Labelled photos from "dataset", an image-classification folder in alevinas/minecraftImagesRNA. The possible labels are: araña, cerdo, creeper, gato, vaca, zombie.

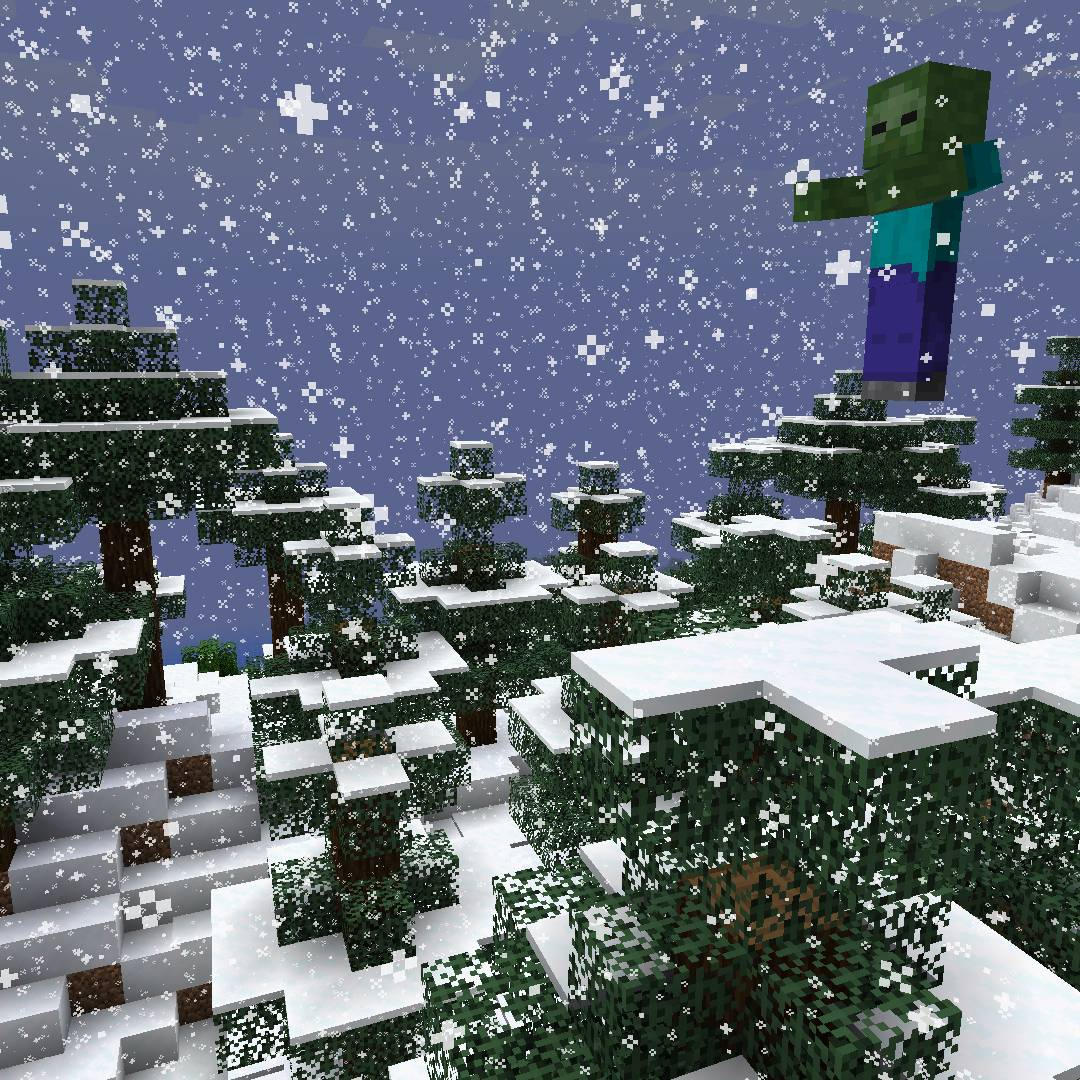
Label: zombie

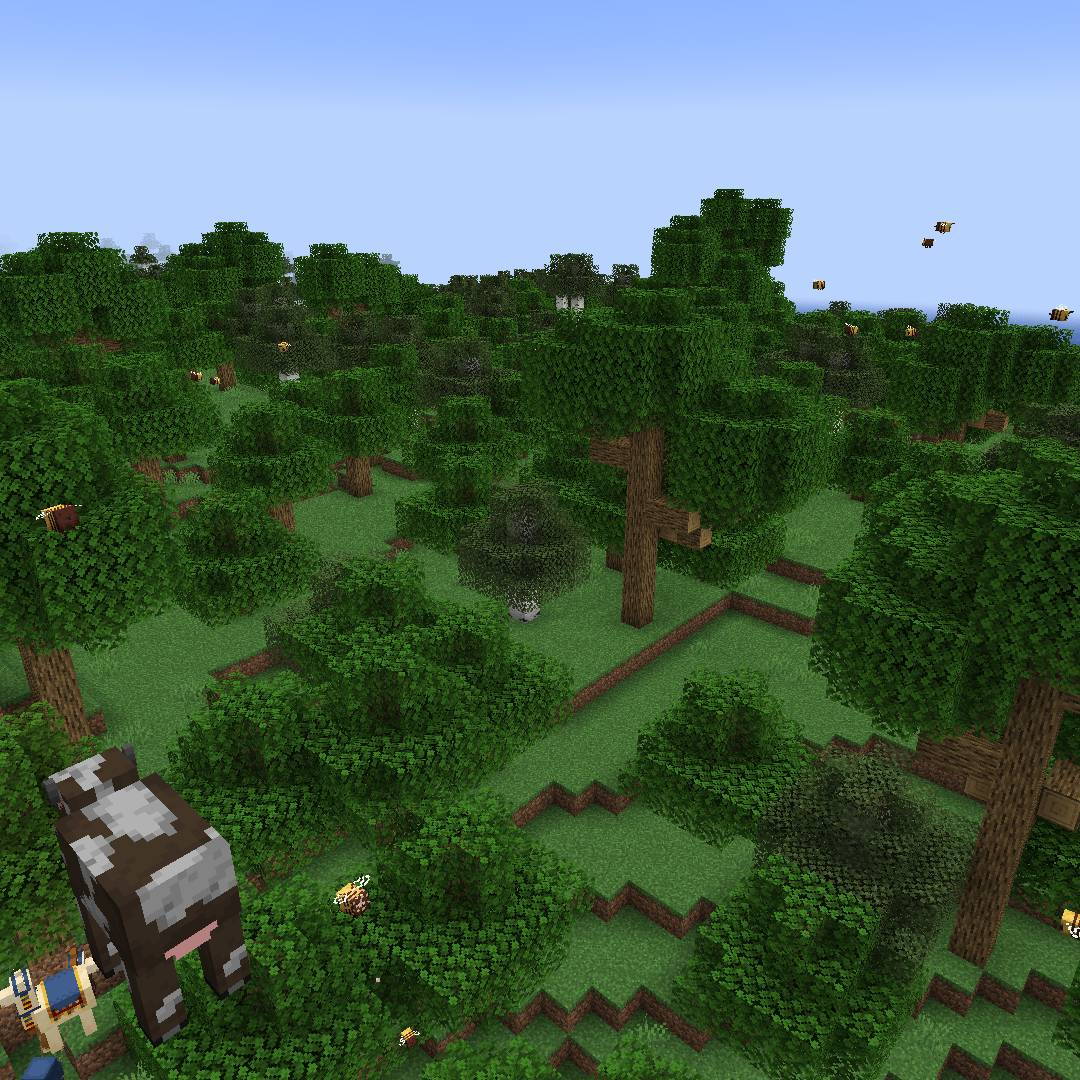
Label: vaca

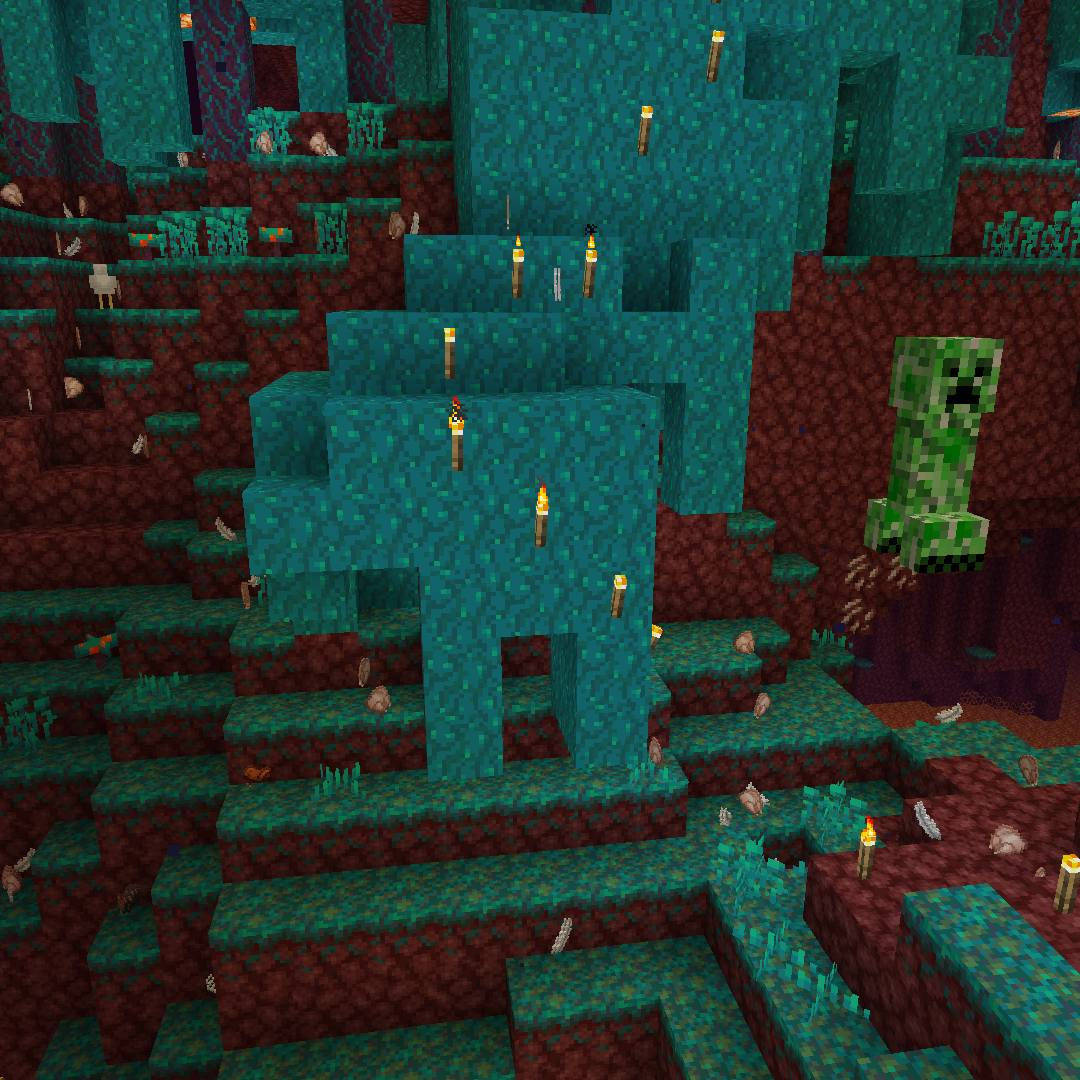
Label: creeper

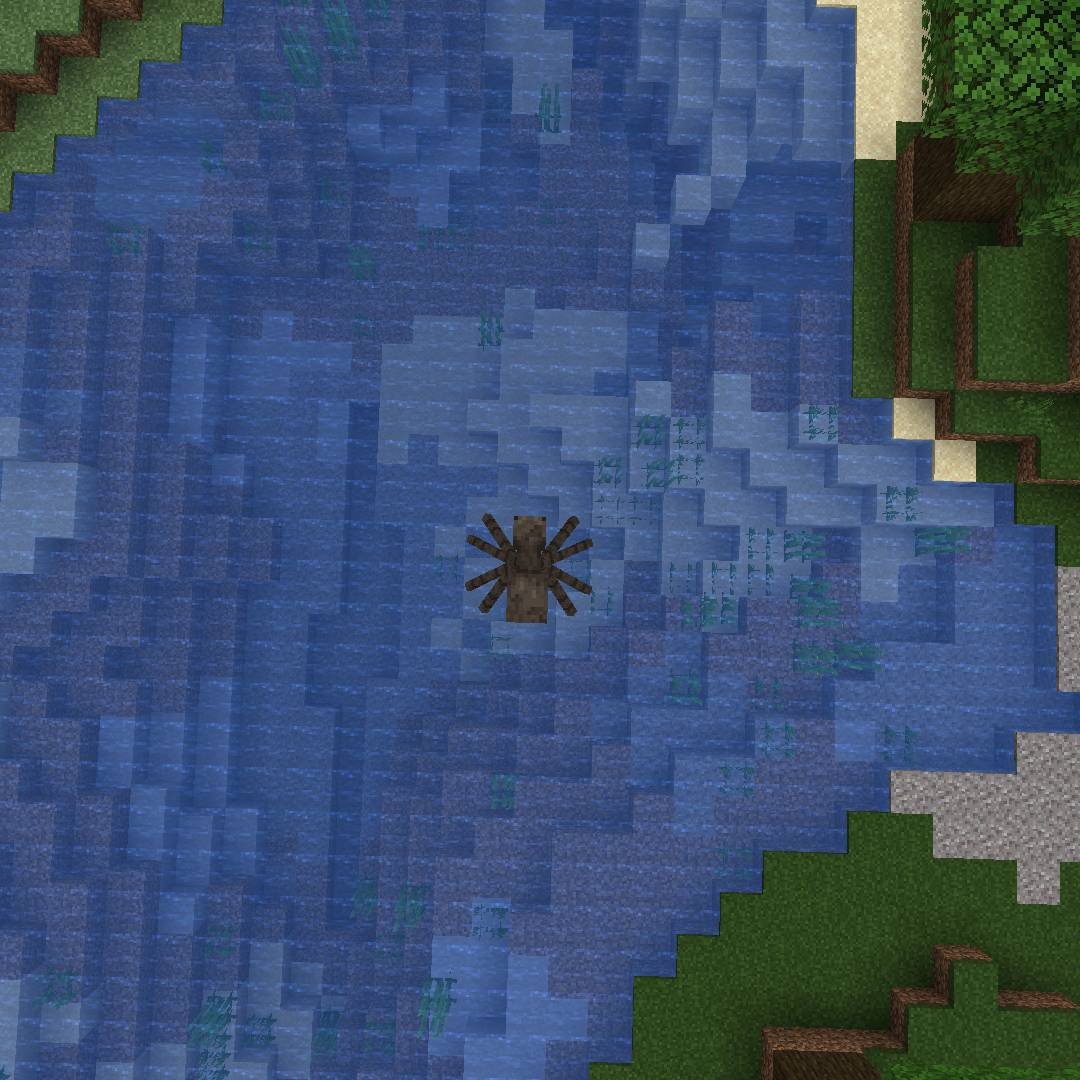
Label: araña

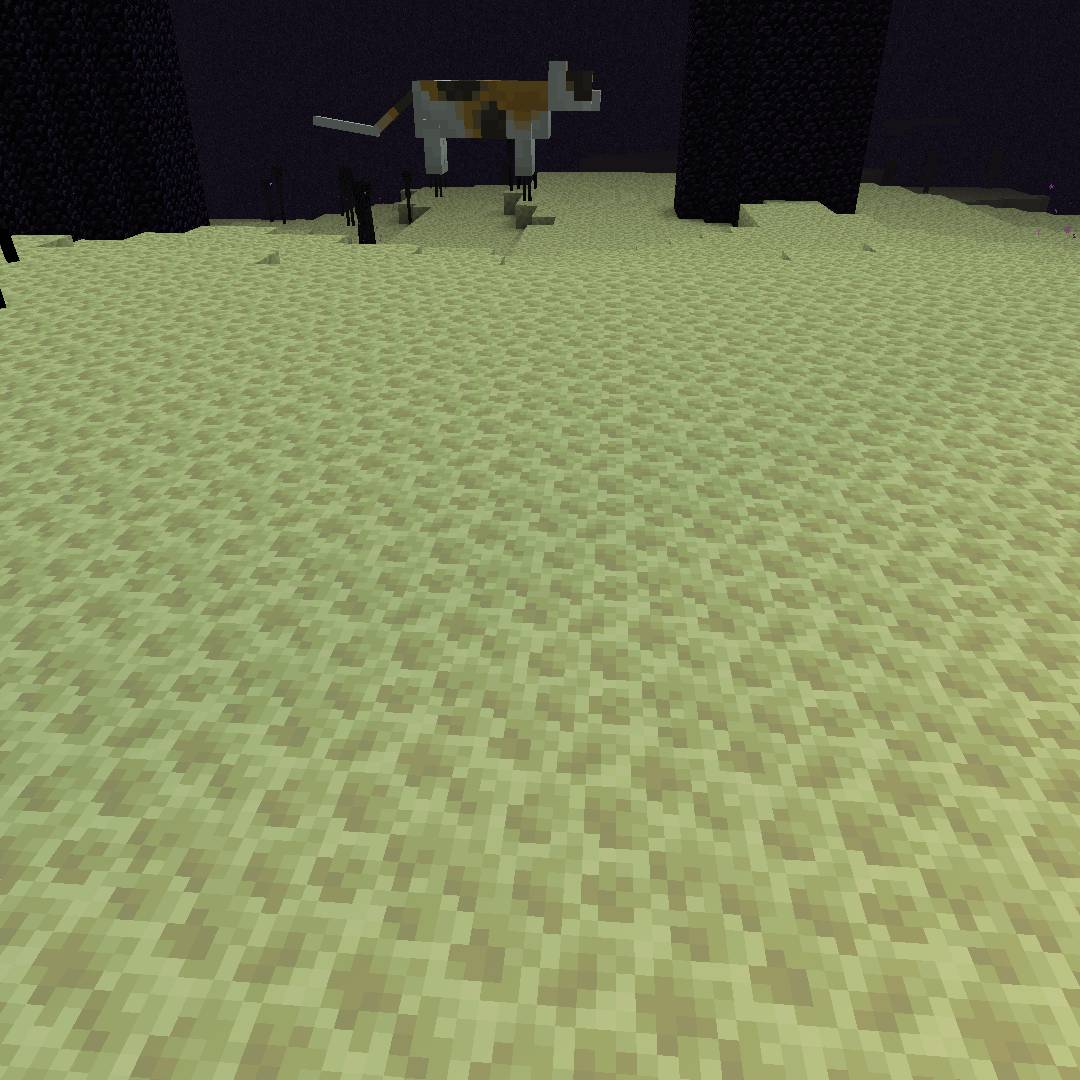
Label: gato

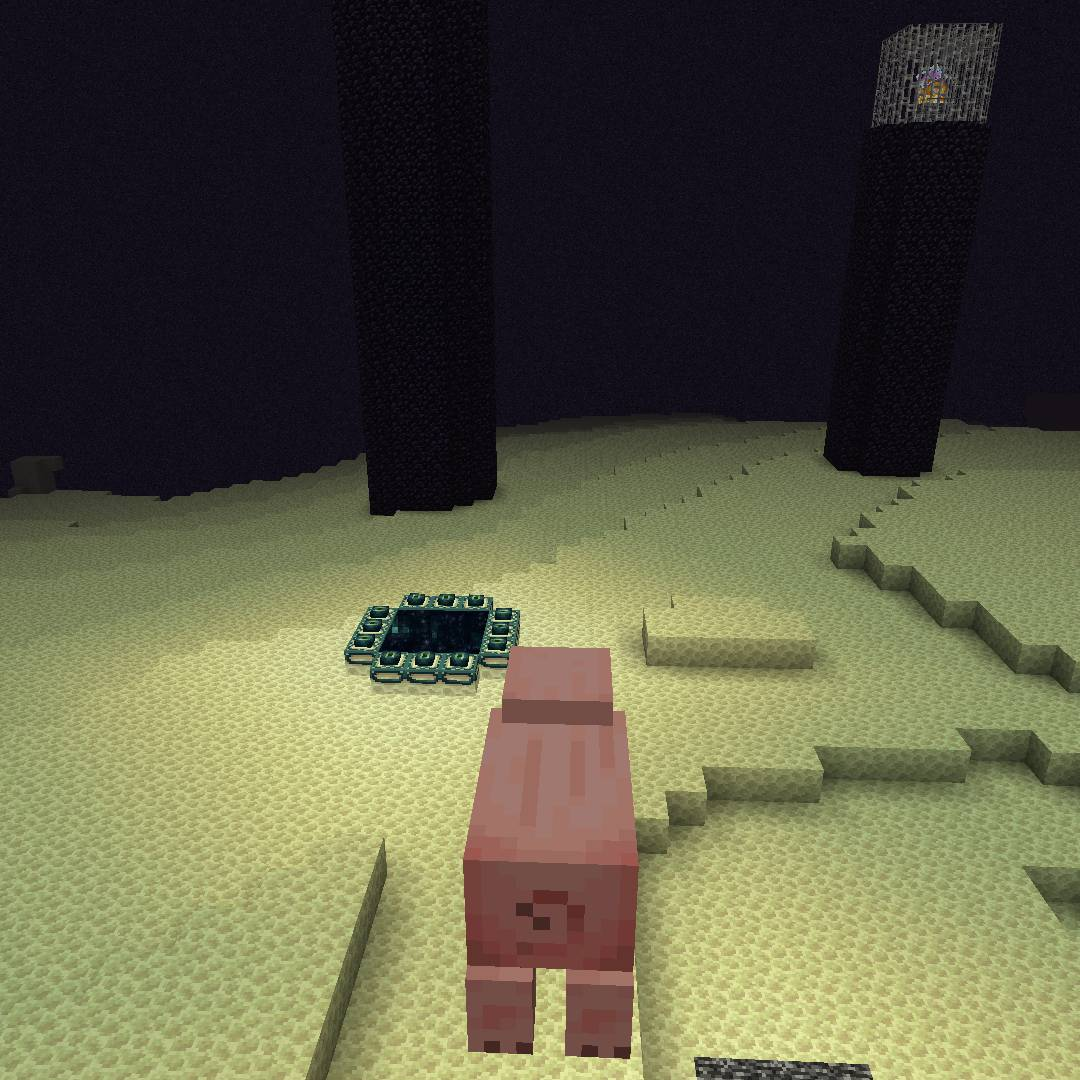
Label: cerdo
